The GitHub repository AnsariRaheenBano/Fabric-Defect-Detection-Using-deep-learning contains a labelled image folder "pre-processed" with 4 categories: holes, lines, no defect, stains. Examples follow, each with its label.

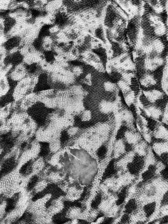
Label: holes

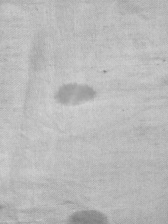
Label: stains

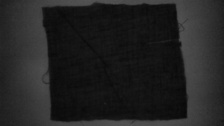
Label: lines

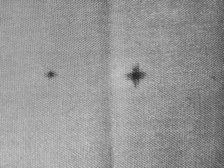
Label: stains

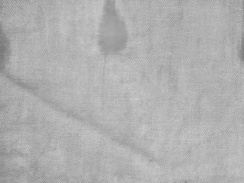
Label: stains

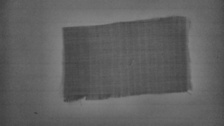
Label: holes
